Photos from the image-classification dataset "dataset_unificado" in the GitHub repository Portant346/maze_solver_model_comparison. Its 9 classes are: arrow left, arrow right, arrow up, cross, free path, goal, wall, wall left, wall right.

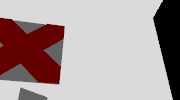
Label: cross

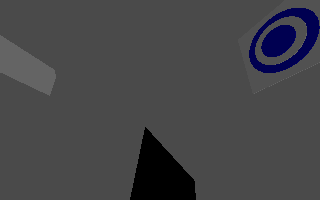
Label: goal

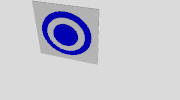
Label: goal

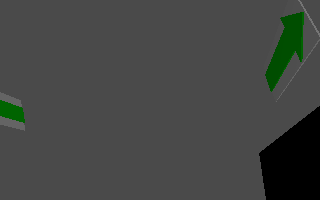
Label: arrow right

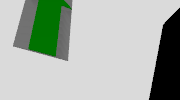
Label: arrow up

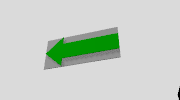
Label: arrow left
